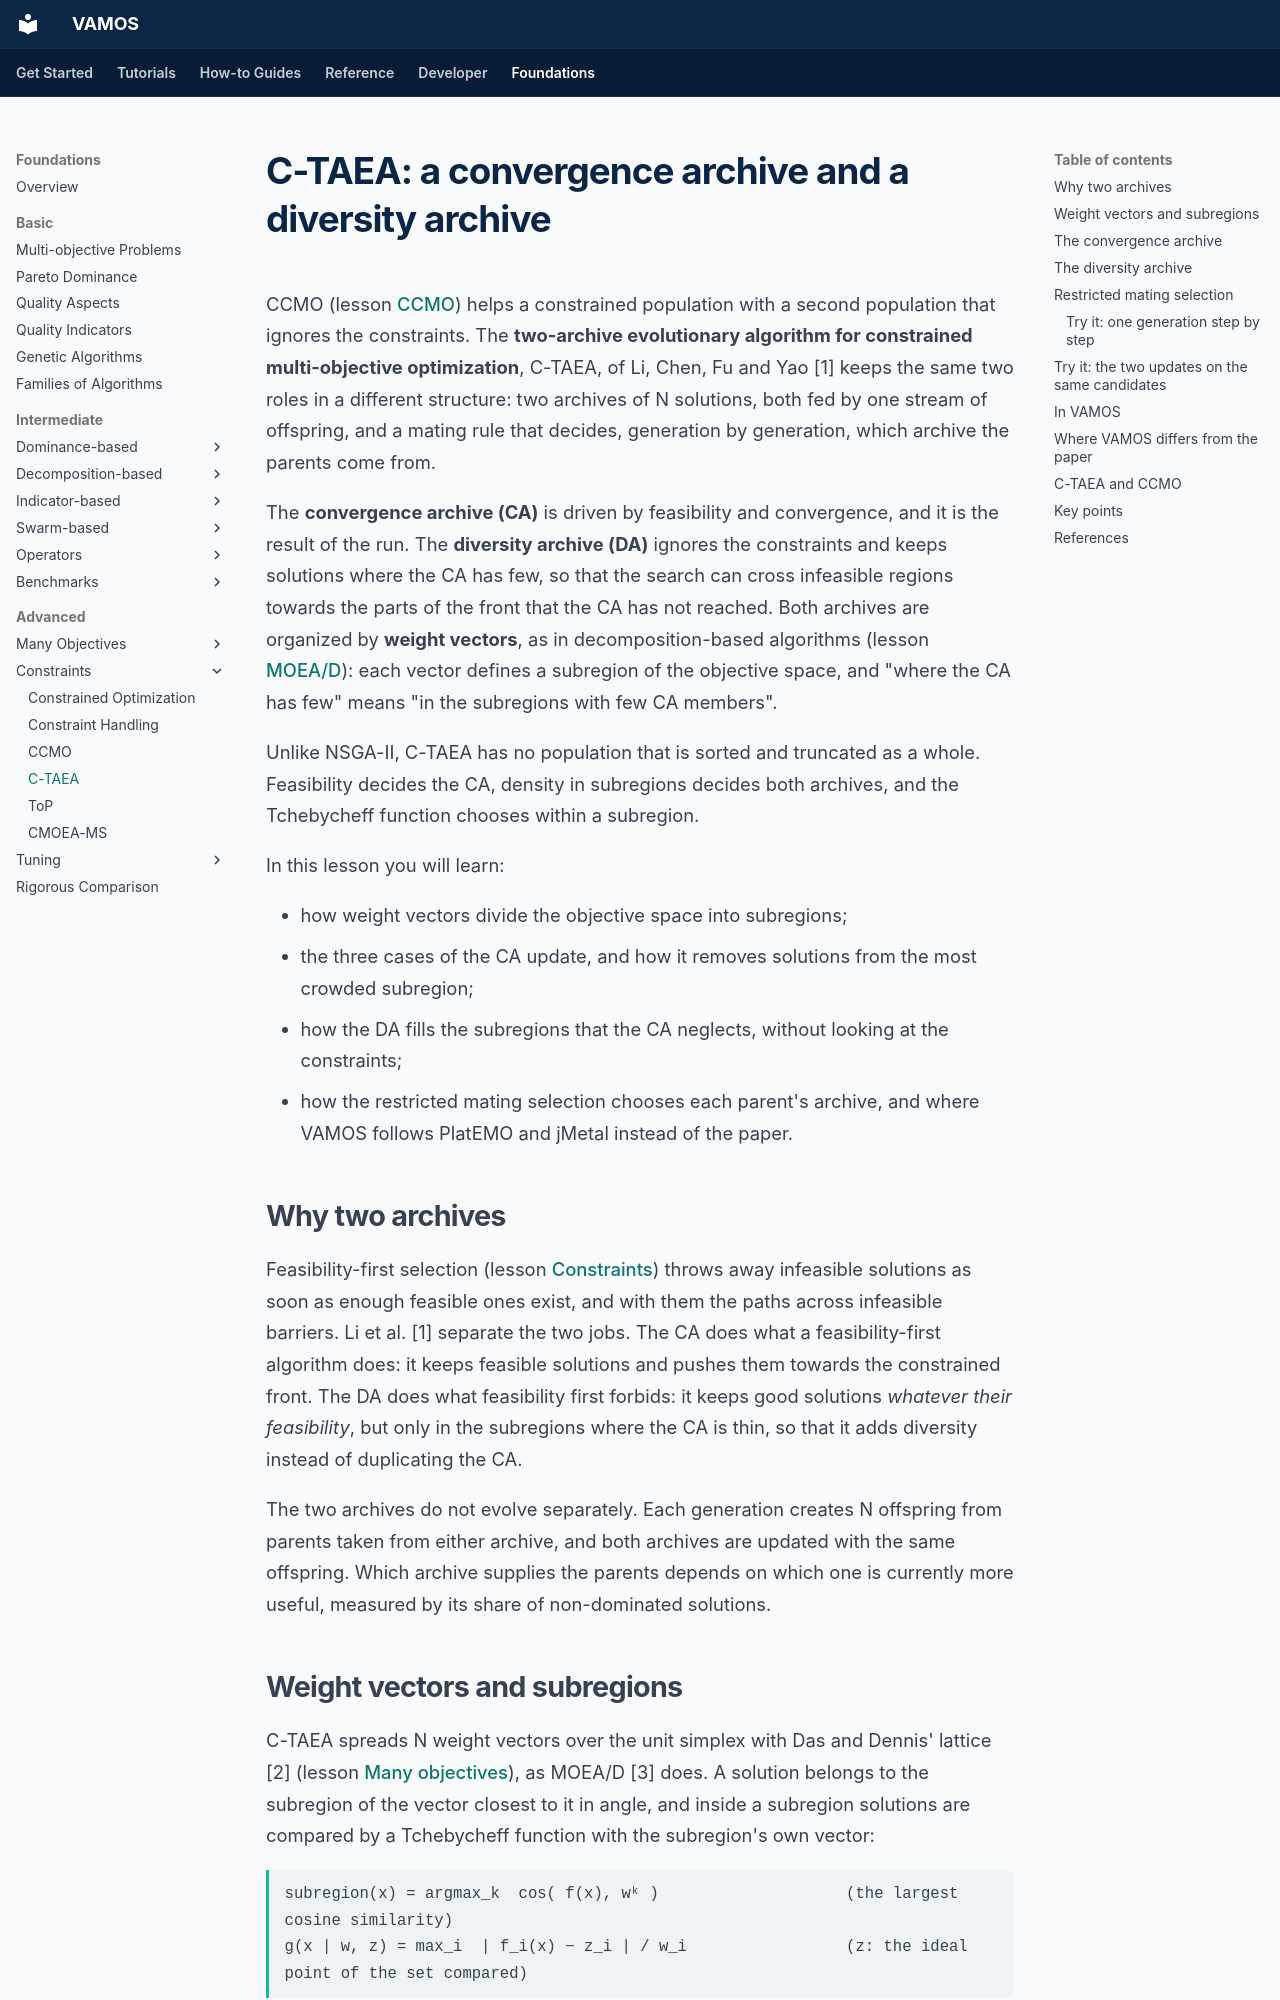

repository: vamos-optimization/VAMOS · page: foundations/advanced/ctaea/index.html · generator: mkdocs

---
description: 'C-TAEA in depth: weight vectors and subregions, the convergence archive and its three update cases, the diversity archive that ignores the constraints, restricted mating selection, and where VAMOS follows PlatEMO and jMetal instead of the paper, with two interactive figures and VAMOS code.'
search:
  boost: 0.5
---

# C-TAEA: a convergence archive and a diversity archive

CCMO (lesson [CCMO](ccmo.md)) helps a constrained population with a second
population that ignores the constraints. The **two-archive evolutionary
algorithm for constrained multi-objective optimization**, C-TAEA, of Li, Chen,
Fu and Yao [1] keeps the same two roles in a different structure: two archives
of N solutions, both fed by one stream of offspring, and a mating rule that
decides, generation by generation, which archive the parents come from.

The **convergence archive (CA)** is driven by feasibility and convergence, and
it is the result of the run. The **diversity archive (DA)** ignores the
constraints and keeps solutions where the CA has few, so that the search can
cross infeasible regions towards the parts of the front that the CA has not
reached. Both archives are organized by **weight vectors**, as in
decomposition-based algorithms (lesson [MOEA/D](../intermediate/moead.md)): each
vector defines a subregion of the objective space, and "where the CA has few"
means "in the subregions with few CA members".

Unlike NSGA-II, C-TAEA has no population that is sorted and truncated as a
whole. Feasibility decides the CA, density in subregions decides both
archives, and the Tchebycheff function chooses within a subregion.

In this lesson you will learn:

- how weight vectors divide the objective space into subregions;
- the three cases of the CA update, and how it removes solutions from the most
  crowded subregion;
- how the DA fills the subregions that the CA neglects, without looking at the
  constraints;
- how the restricted mating selection chooses each parent's archive, and where
  VAMOS follows PlatEMO and jMetal instead of the paper.

## Why two archives

Feasibility-first selection (lesson [Constraints](constrained.md#beyond-feasibility-first))
throws away infeasible solutions as soon as enough feasible ones exist, and with
them the paths across infeasible barriers. Li et al. [1] separate the two jobs.
The CA does what a feasibility-first algorithm does: it keeps feasible
solutions and pushes them towards the constrained front. The DA does what
feasibility first forbids: it keeps good solutions *whatever their
feasibility*, but only in the subregions where the CA is thin, so that it adds
diversity instead of duplicating the CA.

The two archives do not evolve separately. Each generation creates N offspring
from parents taken from either archive, and both archives are updated with the
same offspring. Which archive supplies the parents depends on which one is
currently more useful, measured by its share of non-dominated solutions.
